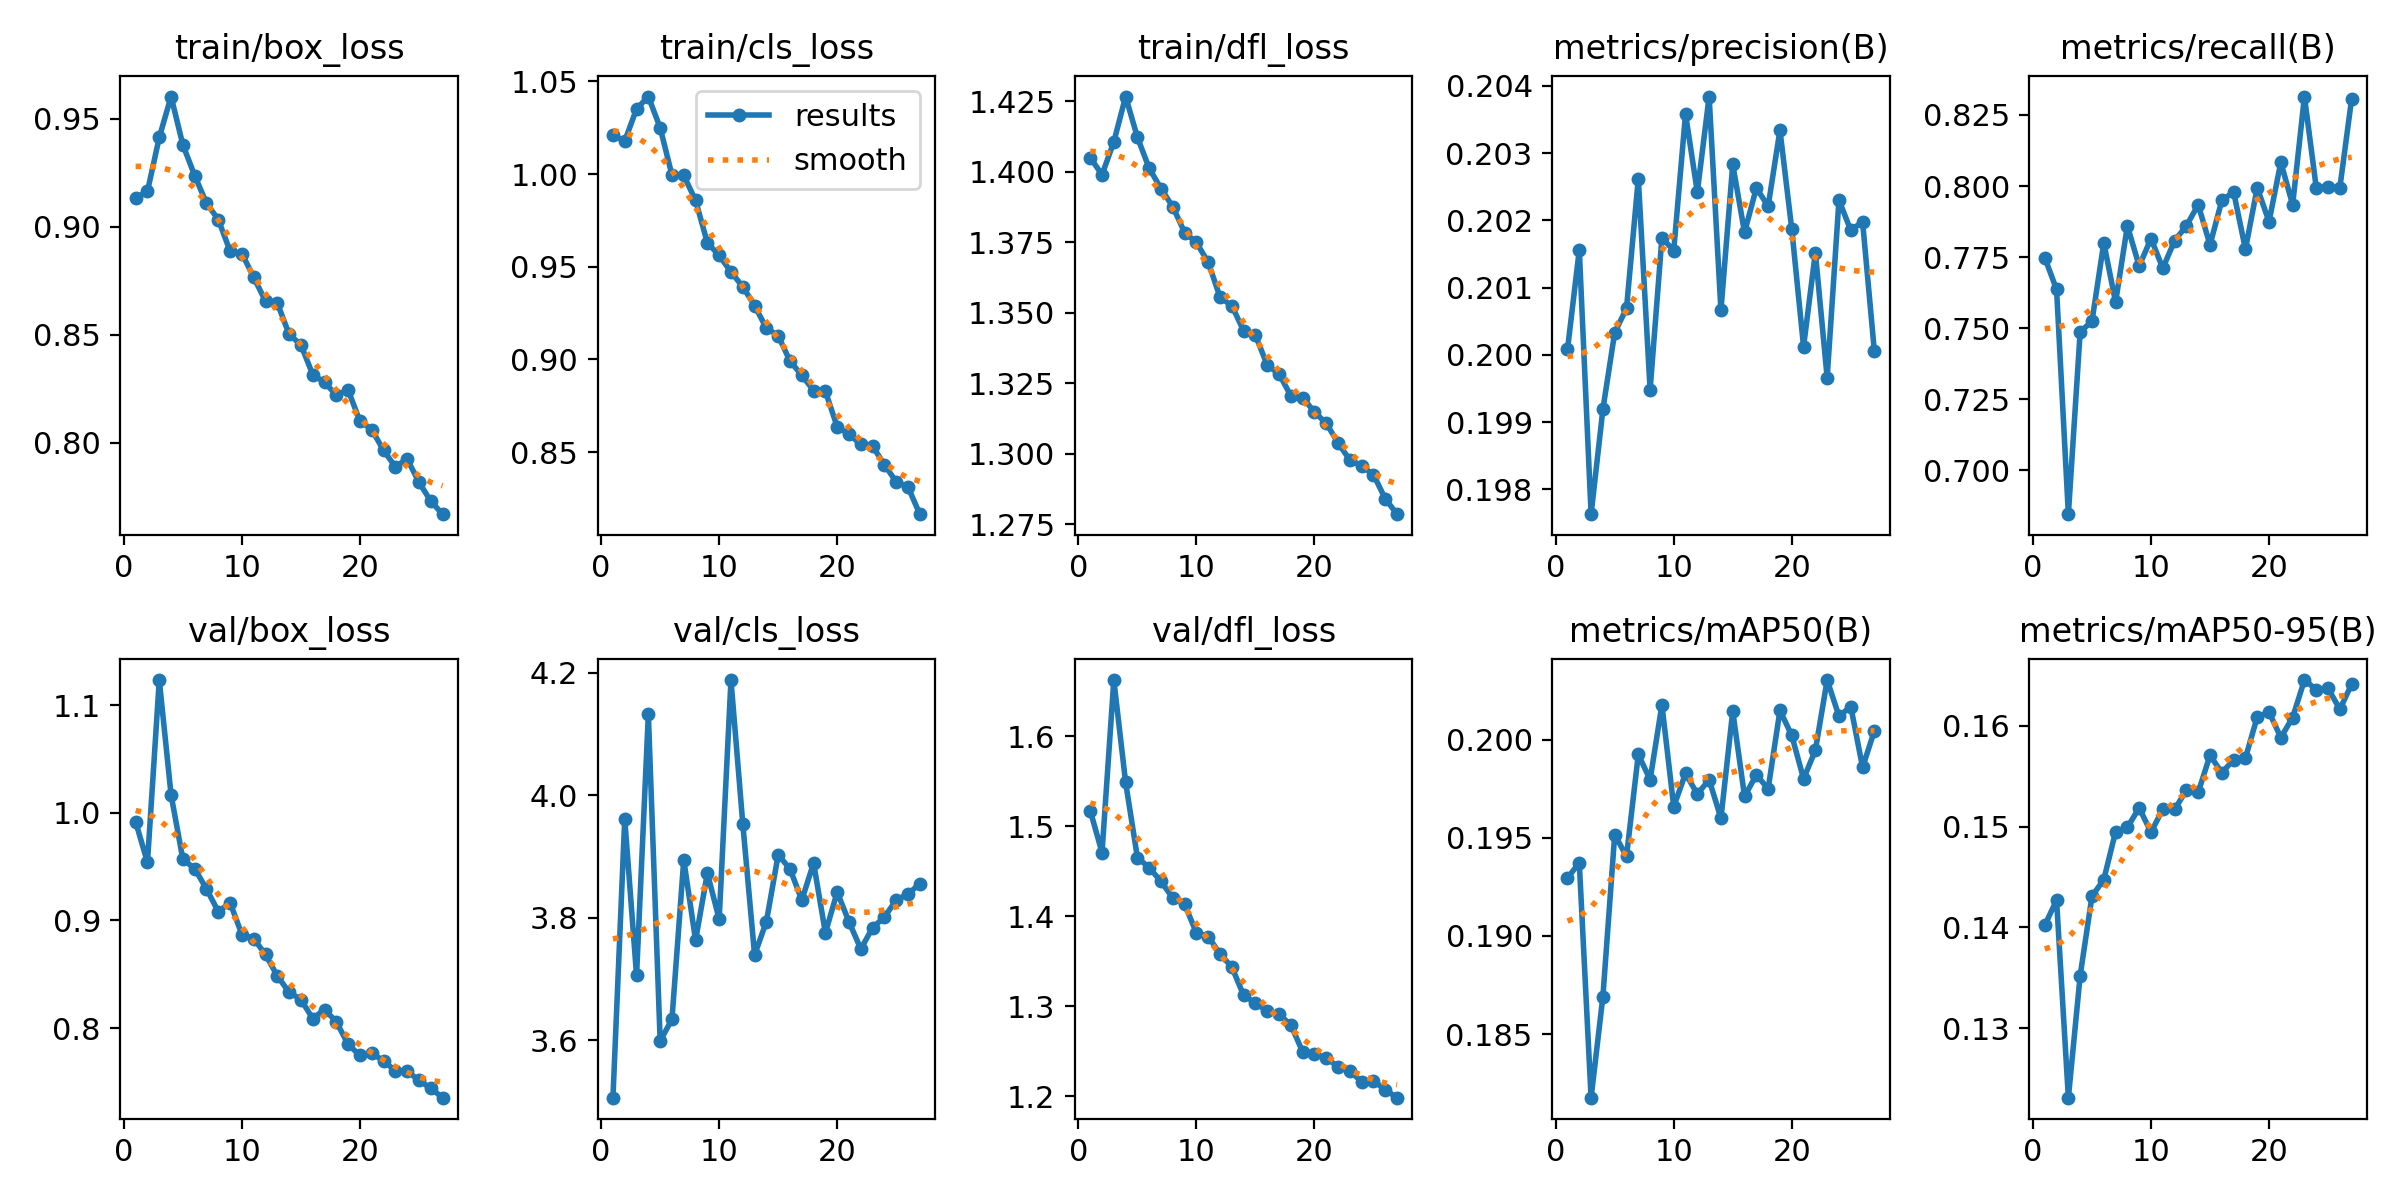

The file beside this chart, header and first rows:
epoch, time, train/box_loss, train/cls_loss, train/dfl_loss, metrics/precision(B), metrics/recall(B), metrics/mAP50(B), metrics/mAP50-95(B), val/box_loss, val/cls_loss, val/dfl_loss, lr/pg0, lr/pg1, lr/pg2
1, 185.2, 0.9135, 1.021, 1.405, 0.2001, 0.7748, 0.193, 0.1402, 0.9916, 3.507, 1.518, 0.003331, 0.003331, 0.003331
2, 358.5, 0.9164, 1.018, 1.399, 0.2016, 0.7636, 0.1937, 0.1427, 0.954, 3.961, 1.471, 0.006499, 0.006499, 0.006499
3, 525.6, 0.9414, 1.035, 1.411, 0.1976, 0.6846, 0.1818, 0.1231, 1.123, 3.706, 1.663, 0.009503, 0.009503, 0.009503
4, 691.6, 0.9604, 1.042, 1.427, 0.1992, 0.7487, 0.1869, 0.1352, 1.017, 4.132, 1.549, 0.009258, 0.009258, 0.009258
5, 857.5, 0.938, 1.025, 1.412, 0.2003, 0.7524, 0.1952, 0.1431, 0.9568, 3.599, 1.465, 0.00901, 0.00901, 0.00901
6, 1022, 0.9238, 0.9995, 1.401, 0.2007, 0.78, 0.1941, 0.1447, 0.9482, 3.634, 1.454, 0.008762, 0.008762, 0.008762
7, 1188, 0.911, 0.9993, 1.394, 0.2026, 0.7591, 0.1993, 0.1495, 0.9293, 3.895, 1.439, 0.008515, 0.008515, 0.008515
8, 1354, 0.9034, 0.9859, 1.388, 0.1995, 0.786, 0.198, 0.1499, 0.9083, 3.763, 1.42, 0.008268, 0.008268, 0.008268
9, 1519, 0.8888, 0.963, 1.379, 0.2017, 0.7718, 0.2018, 0.1519, 0.9165, 3.873, 1.413, 0.00802, 0.00802, 0.00802
10, 1683, 0.8877, 0.9562, 1.375, 0.2016, 0.7815, 0.1966, 0.1494, 0.887, 3.798, 1.382, 0.007772, 0.007772, 0.007772
11, 1846, 0.8767, 0.9472, 1.368, 0.2036, 0.7711, 0.1983, 0.1517, 0.8831, 4.188, 1.378, 0.007525, 0.007525, 0.007525
12, 2011, 0.8656, 0.9393, 1.356, 0.2024, 0.7808, 0.1972, 0.1517, 0.8684, 3.954, 1.358, 0.007278, 0.007278, 0.007278
13, 2176, 0.8647, 0.9291, 1.353, 0.2038, 0.786, 0.198, 0.1536, 0.8485, 3.74, 1.344, 0.00703, 0.00703, 0.00703
14, 2339, 0.8503, 0.9169, 1.344, 0.2007, 0.7934, 0.196, 0.1534, 0.8334, 3.794, 1.312, 0.006783, 0.006783, 0.006783
15, 2502, 0.8454, 0.9129, 1.342, 0.2028, 0.7793, 0.2014, 0.1571, 0.8265, 3.903, 1.304, 0.006535, 0.006535, 0.006535
16, 2665, 0.8316, 0.8992, 1.331, 0.2018, 0.7949, 0.1971, 0.1553, 0.8089, 3.88, 1.295, 0.006287, 0.006287, 0.006287
17, 2826, 0.828, 0.8915, 1.328, 0.2025, 0.7979, 0.1982, 0.1566, 0.8173, 3.829, 1.291, 0.00604, 0.00604, 0.00604
18, 2989, 0.8221, 0.8832, 1.321, 0.2022, 0.7778, 0.1975, 0.1568, 0.8059, 3.889, 1.279, 0.005792, 0.005792, 0.005792
19, 3151, 0.8244, 0.8828, 1.32, 0.2033, 0.7994, 0.2015, 0.1609, 0.7849, 3.776, 1.249, 0.005545, 0.005545, 0.005545
20, 3314, 0.81, 0.8636, 1.315, 0.2019, 0.7875, 0.2002, 0.1613, 0.7746, 3.842, 1.247, 0.005298, 0.005298, 0.005298
21, 3477, 0.8062, 0.8598, 1.311, 0.2001, 0.8084, 0.198, 0.1588, 0.7767, 3.793, 1.242, 0.00505, 0.00505, 0.00505
22, 3640, 0.7965, 0.8541, 1.304, 0.2015, 0.7934, 0.1995, 0.1608, 0.7695, 3.749, 1.233, 0.004803, 0.004803, 0.004803
23, 3802, 0.7889, 0.8532, 1.298, 0.1997, 0.8315, 0.203, 0.1645, 0.7603, 3.784, 1.228, 0.004555, 0.004555, 0.004555
24, 3966, 0.7925, 0.8433, 1.296, 0.2023, 0.7994, 0.2012, 0.1636, 0.76, 3.801, 1.216, 0.004307, 0.004307, 0.004307
25, 4132, 0.7818, 0.834, 1.293, 0.2019, 0.7998, 0.2017, 0.1637, 0.7515, 3.829, 1.218, 0.00406, 0.00406, 0.00406
26, 4297, 0.773, 0.8312, 1.284, 0.202, 0.7994, 0.1986, 0.1616, 0.7441, 3.839, 1.207, 0.003812, 0.003812, 0.003812
27, 4461, 0.767, 0.8165, 1.279, 0.2001, 0.8307, 0.2004, 0.1641, 0.7354, 3.856, 1.199, 0.003565, 0.003565, 0.003565
